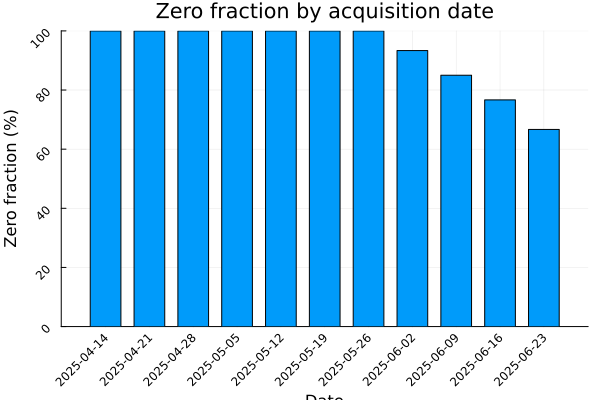

Values plotted in this chart, from the file beside it:
date, n_zero, n_positive, n_total, zero_frac
2025-04-14, 60, 0, 60, 1.0
2025-04-21, 60, 0, 60, 1.0
2025-04-28, 60, 0, 60, 1.0
2025-05-05, 60, 0, 60, 1.0
2025-05-12, 60, 0, 60, 1.0
2025-05-19, 60, 0, 60, 1.0
2025-05-26, 60, 0, 60, 1.0
2025-06-02, 56, 4, 60, 0.9333
2025-06-09, 51, 9, 60, 0.85
2025-06-16, 46, 14, 60, 0.7667
2025-06-23, 40, 20, 60, 0.6667
